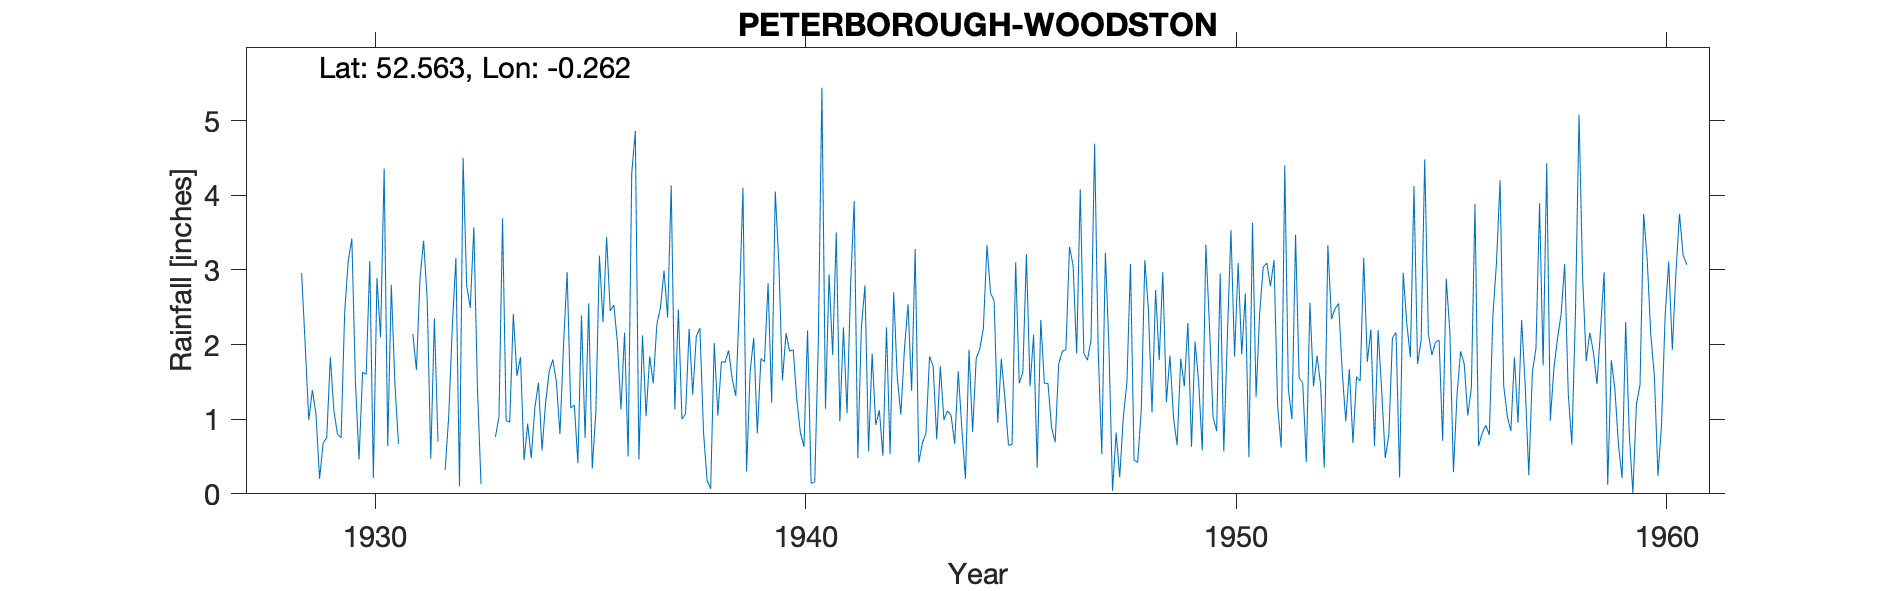

Data behind this chart, as committed beside it:
PETERBOROUGH-WOODSTON, , , , , , , , , , , , , , , , , , , , , , , 
Grid ref, TL179975, Long, -0.2621, Lat, 52.56, Elevation, 37, ft, , , , , , , , , , , , , , , 
Station no, 1137, , , , , , , , , , , , , , , , , , , , , , 
, 1920, 1921, 1922, 1923, 1924, 1925, 1926, 1927, 1928, 1929, 1930, 1931, 1932, 1933, 1934, 1935, 1936, 1937, 1938, 1939, 1940, 1941, 1942
January, , , , , , , , , , 1.39, 1.5, 0.67, , , 0.94, 1.15, 2.53, 2.27, 2.22, 4.1, 2.15, 2.94, 1.88
February, , , , , , , , , , 1.07, 0.46, , 0.32, , 0.48, 1.19, 2.04, 2.49, 0.83, 0.3, 1.91, 1.86, 0.92
March, , , , , , , , , , 0.2, 1.63, , 1.04, , 1.15, 0.41, 1.13, 2.99, 0.18, 1.64, 1.93, 3.5, 1.12
April, , , , , , , , , , 0.68, 1.6, , 2.24, 0.76, 1.49, 2.39, 2.16, 2.36, 0.07, 2.09, 1.27, 0.97, 0.51
May, , , , , , , , , , 0.75, 3.12, 2.14, 3.16, 1.03, 0.58, 0.75, 0.5, 4.13, 2.02, 0.81, 0.82, 2.23, 2.23
June, , , , , , , , , , 1.83, 0.21, 1.66, 0.1, 3.69, 1.22, 2.55, 4.29, 1.13, 1.05, 1.81, 0.63, 1.08, 0.53
July, , , , , , , , , , 1.11, 2.89, 2.89, 4.5, 0.98, 1.64, 0.34, 4.86, 2.47, 1.77, 1.77, 2.19, 2.8, 2.7
August, , , , , , , , , , 0.8, 2.1, 3.39, 2.79, 0.96, 1.8, 1.09, 0.46, 1, 1.76, 2.82, 0.14, 3.92, 1.56
September, , , , , , , , , , 0.75, 4.36, 2.61, 2.49, 2.41, 1.5, 3.19, 2.12, 1.07, 1.92, 1.22, 0.16, 0.48, 1.06
October, , , , , , , , , 2.96, 2.43, 0.64, 0.47, 3.57, 1.58, 0.8, 2.3, 1.04, 2.21, 1.54, 4.05, 2.04, 2.23, 1.94
November, , , , , , , , , 1.99, 3.12, 2.8, 2.35, 1.42, 1.83, 2, 3.44, 1.84, 1.33, 1.31, 3.09, 5.44, 2.79, 2.54
December, , , , , , , , , 0.99, 3.42, 1.47, 0.7, 0.13, 0.45, 2.97, 2.45, 1.48, 2.11, 2.55, 1.52, 1.14, 0.57, 1.38
Total, , , , , , , , , , 17.55, 22.78, , , , 16.57, 21.25, 24.45, 25.56, 17.22, 25.22, 19.82, 25.37, 18.37
Snow estimates kept, , , , , , , , , , , , , , , , , , , , , , , 
1931 Feb-Apr estimated, , , , , , , , , , , , , , , , , , , , , , , 
1932 Jan estimated, , , , , , , , , , , , , , , , , , , , , , , 
1933 Jan-Mar estimated, , , , , , , , , , , , , , , , , , , , , , , 
1949 Total IDR, , , , , , , , , , , , , , , , , , , , , , , 
